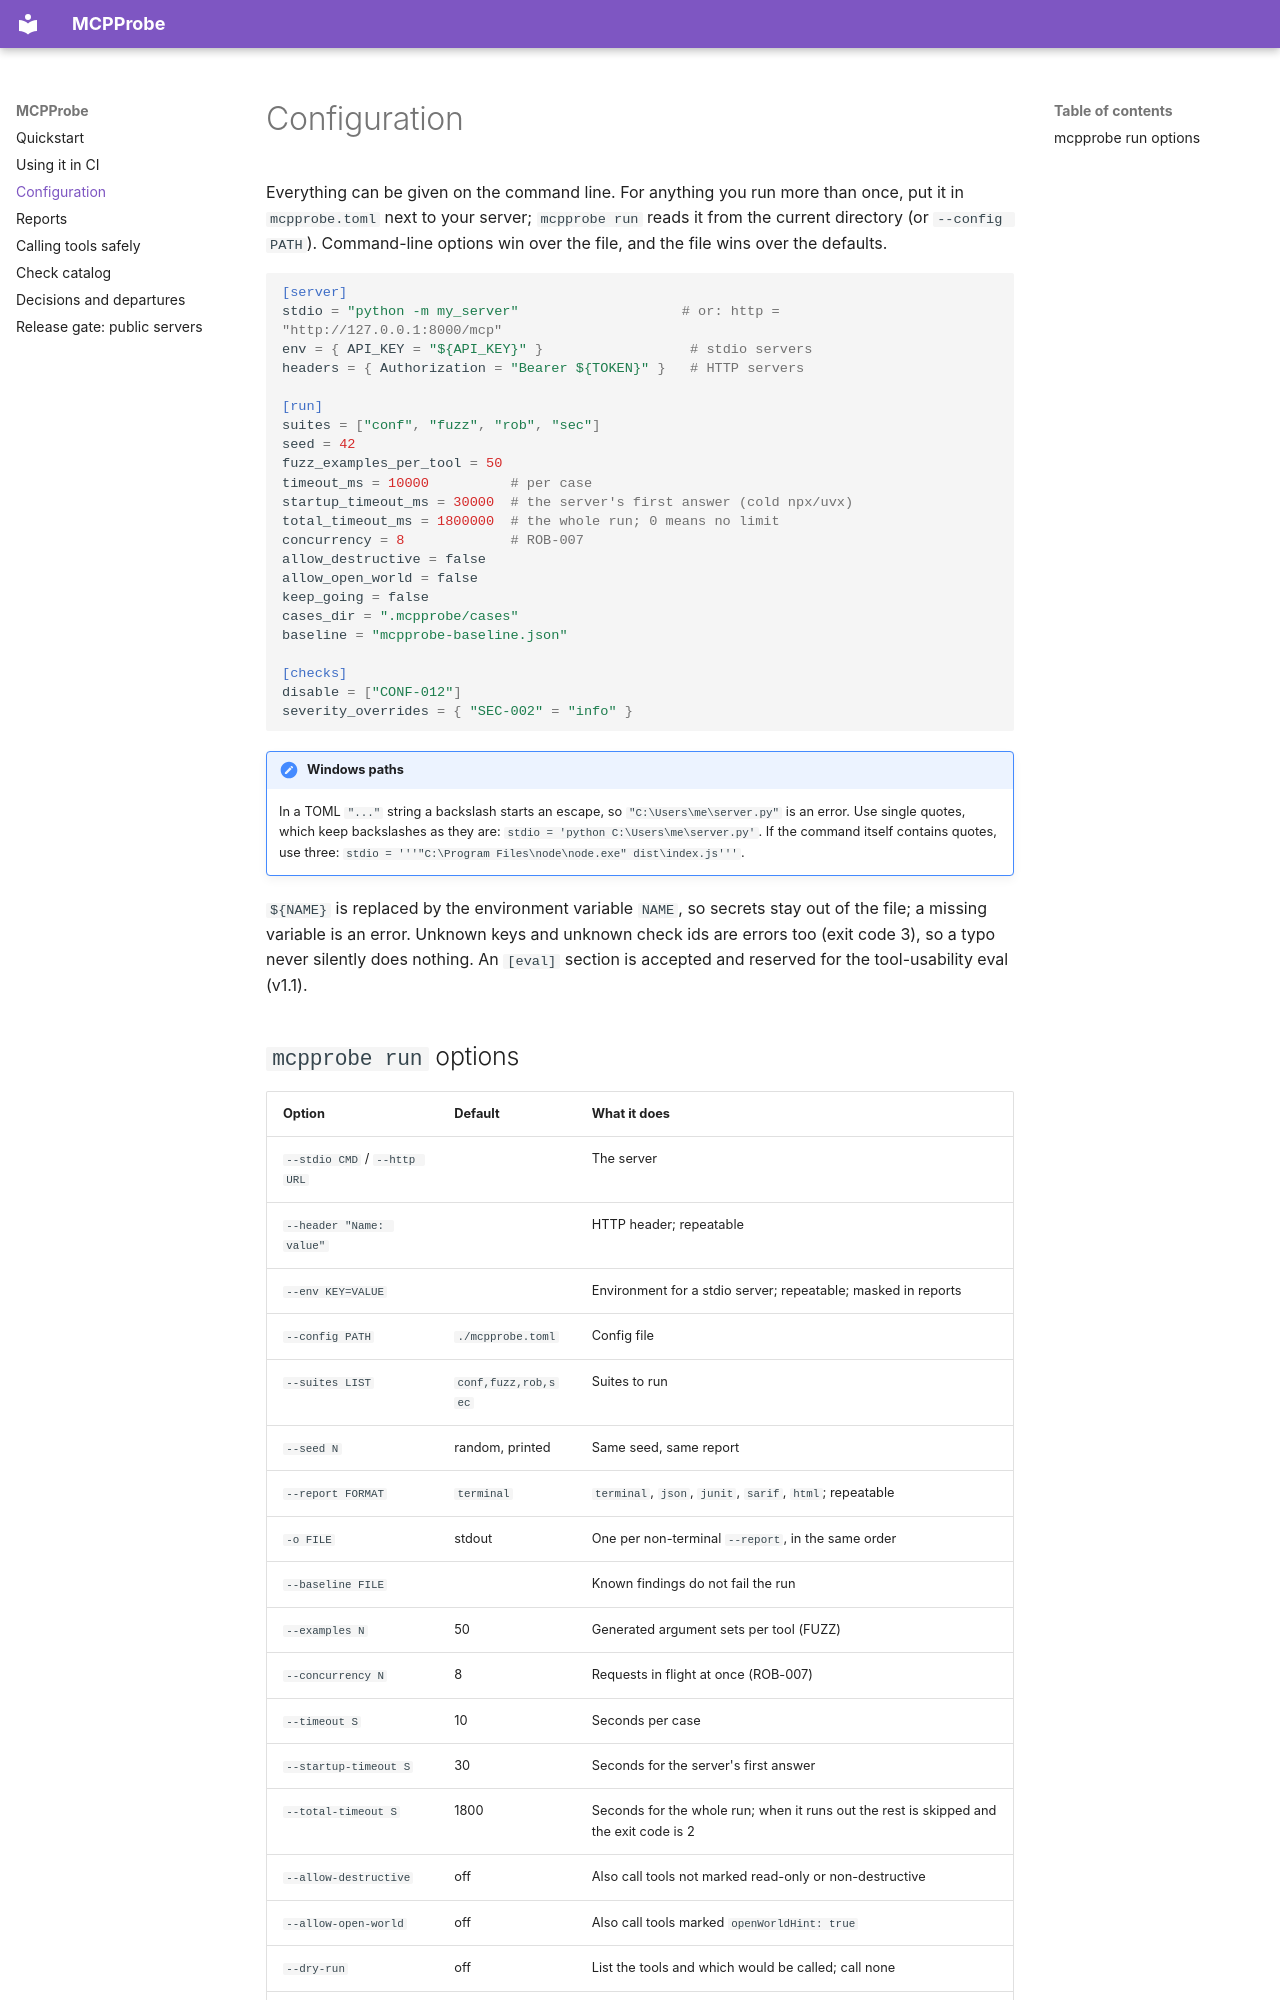

repository: boyndasouth/MCPProbe · page: configuration/index.html · generator: mkdocs

# Configuration

Everything can be given on the command line. For anything you run more than
once, put it in `mcpprobe.toml` next to your server; `mcpprobe run` reads it
from the current directory (or `--config PATH`). Command-line options win over
the file, and the file wins over the defaults.

```toml
[server]
stdio = "python -m my_server"                    # or: http = "http://127.0.0.1:8000/mcp"
env = { API_KEY = "${API_KEY}" }                  # stdio servers
headers = { Authorization = "Bearer ${TOKEN}" }   # HTTP servers

[run]
suites = ["conf", "fuzz", "rob", "sec"]
seed = 42
fuzz_examples_per_tool = 50
timeout_ms = 10000          # per case
startup_timeout_ms = 30000  # the server's first answer (cold npx/uvx)
total_timeout_ms = 1800000  # the whole run; 0 means no limit
concurrency = 8             # ROB-007
allow_destructive = false
allow_open_world = false
keep_going = false
cases_dir = ".mcpprobe/cases"
baseline = "mcpprobe-baseline.json"

[checks]
disable = ["CONF-012"]
severity_overrides = { "SEC-002" = "info" }
```

!!! note "Windows paths"
    In a TOML `"..."` string a backslash starts an escape, so
    `"C:\Users\me\server.py"` is an error. Use single quotes, which keep
    backslashes as they are: `stdio = 'python C:\Users\me\server.py'`. If the
    command itself contains quotes, use three: `stdio = '''"C:\Program Files\node\node.exe" dist\index.js'''`.

`${NAME}` is replaced by the environment variable `NAME`, so secrets stay out
of the file; a missing variable is an error. Unknown keys and unknown check
ids are errors too (exit code 3), so a typo never silently does nothing. An
`[eval]` section is accepted and reserved for the tool-usability eval (v1.1).
